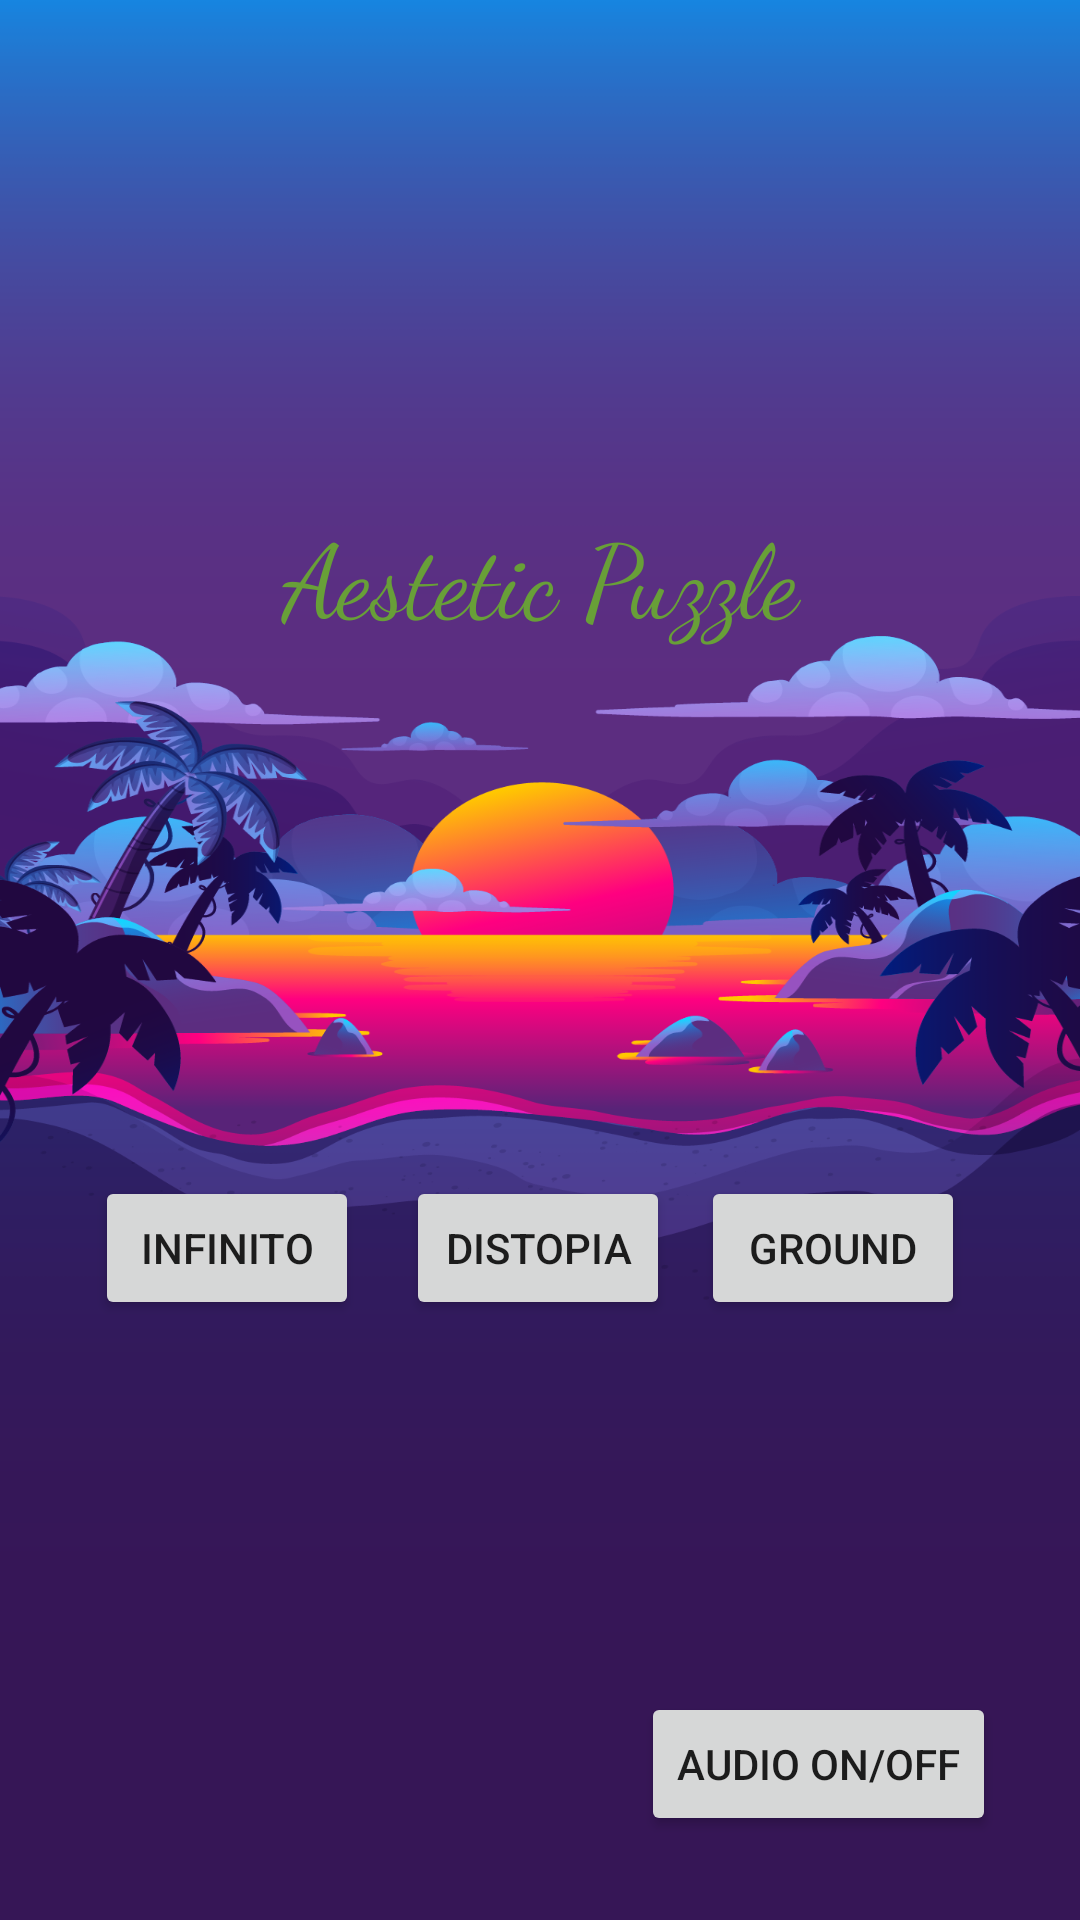

Reconstruct the res/layout file that produces this screen, plus the resources it refers to.
<!-- AndroidManifest.xml: application theme Theme.Homepage -->
<!-- res/layout/activity_main.xml -->
<?xml version="1.0" encoding="utf-8"?>
<androidx.constraintlayout.widget.ConstraintLayout xmlns:android="http://schemas.android.com/apk/res/android"
    xmlns:app="http://schemas.android.com/apk/res-auto"
    xmlns:tools="http://schemas.android.com/tools"
    android:layout_width="match_parent"
    android:layout_height="match_parent"
    android:background="@drawable/wallpaperstarthd"
    tools:context=".MainActivity">

    <TextView
        android:layout_width="177dp"
        android:layout_height="54dp"
        android:layout_marginTop="168dp"
        android:fontFamily="cursive"
        android:text="@string/aestetic_game"
        android:textAlignment="center"
        android:textColor="#689F38"
        android:textSize="34sp"
        app:layout_constraintEnd_toEndOf="parent"
        app:layout_constraintStart_toStartOf="parent"
        app:layout_constraintTop_toTopOf="parent"
        tools:ignore="MissingConstraints" />

    <Button
        android:id="@+id/btninfinito"
        android:layout_width="wrap_content"
        android:layout_height="wrap_content"
        android:layout_marginStart="16dp"
        android:layout_marginBottom="200dp"
        android:text="@string/infinito"
        app:layout_constraintBottom_toBottomOf="parent"
        app:layout_constraintEnd_toStartOf="@+id/btndistopia"
        app:layout_constraintStart_toStartOf="parent"
        tools:ignore="MissingConstraints" />

    <Button
        android:id="@+id/btndistopia"
        android:layout_width="wrap_content"
        android:layout_height="wrap_content"
        android:layout_marginBottom="200dp"
        android:text="@string/distopia"
        app:layout_constraintBottom_toBottomOf="parent"
        app:layout_constraintEnd_toEndOf="parent"
        app:layout_constraintHorizontal_bias="0.498"
        app:layout_constraintStart_toStartOf="parent"
        tools:ignore="MissingConstraints" />

    <Button
        android:id="@+id/btnground"
        android:layout_width="wrap_content"
        android:layout_height="wrap_content"
        android:layout_marginEnd="28dp"
        android:layout_marginBottom="200dp"
        android:text="@string/ground"
        app:layout_constraintBottom_toBottomOf="parent"
        app:layout_constraintEnd_toEndOf="parent"
        app:layout_constraintStart_toEndOf="@+id/btndistopia"
        tools:ignore="MissingConstraints" />

    <Button
        android:id="@+id/mute"
        android:layout_width="wrap_content"
        android:layout_height="wrap_content"
        android:layout_marginEnd="28dp"
        android:layout_marginBottom="28dp"
        android:text="@string/mute"
        android:onClick="displayToast"
        app:icon="@android:drawable/stat_notify_call_mute"
        app:layout_constraintBottom_toBottomOf="parent"
        app:layout_constraintEnd_toEndOf="parent" />

</androidx.constraintlayout.widget.ConstraintLayout>
<!-- resources referenced by this layout -->
<resources>
  <!-- drawable wallpaperstarthd: png bitmap (drawable, 280989 bytes) -->
  <string name="aestetic_game">Aestetic Puzzle</string>
  <string name="distopia">Distopia</string>
  <string name="ground">ground</string>
  <string name="infinito">Infinito</string>
  <string name="mute">audio ON/OFF</string>
  <style name="Theme.Homepage" parent="Theme.MaterialComponents.DayNight.NoActionBar">
          
          <item name="colorPrimary">@color/purple_500</item>
          <item name="colorPrimaryVariant">@color/purple_700</item>
          <item name="colorOnPrimary">@color/white</item>
          
          <item name="colorSecondary">@color/teal_200</item>
          <item name="colorSecondaryVariant">@color/teal_700</item>
          <item name="colorOnSecondary">@color/black</item>
          
          <item name="android:statusBarColor" tools:targetApi="l">?attr/colorPrimaryVariant</item>
          
      </style>
  <!-- not gathered from this repository: default colours our renderer supplied (Android Studio template values) -->
  <color name="purple_500">#FF6200EE</color>
  <color name="purple_700">#FF3700B3</color>
  <color name="teal_200">#FF03DAC5</color>
  <color name="teal_700">#FF018786</color>
  <color name="black">#FF000000</color>
  <color name="white">#FFFFFFFF</color>
</resources>
